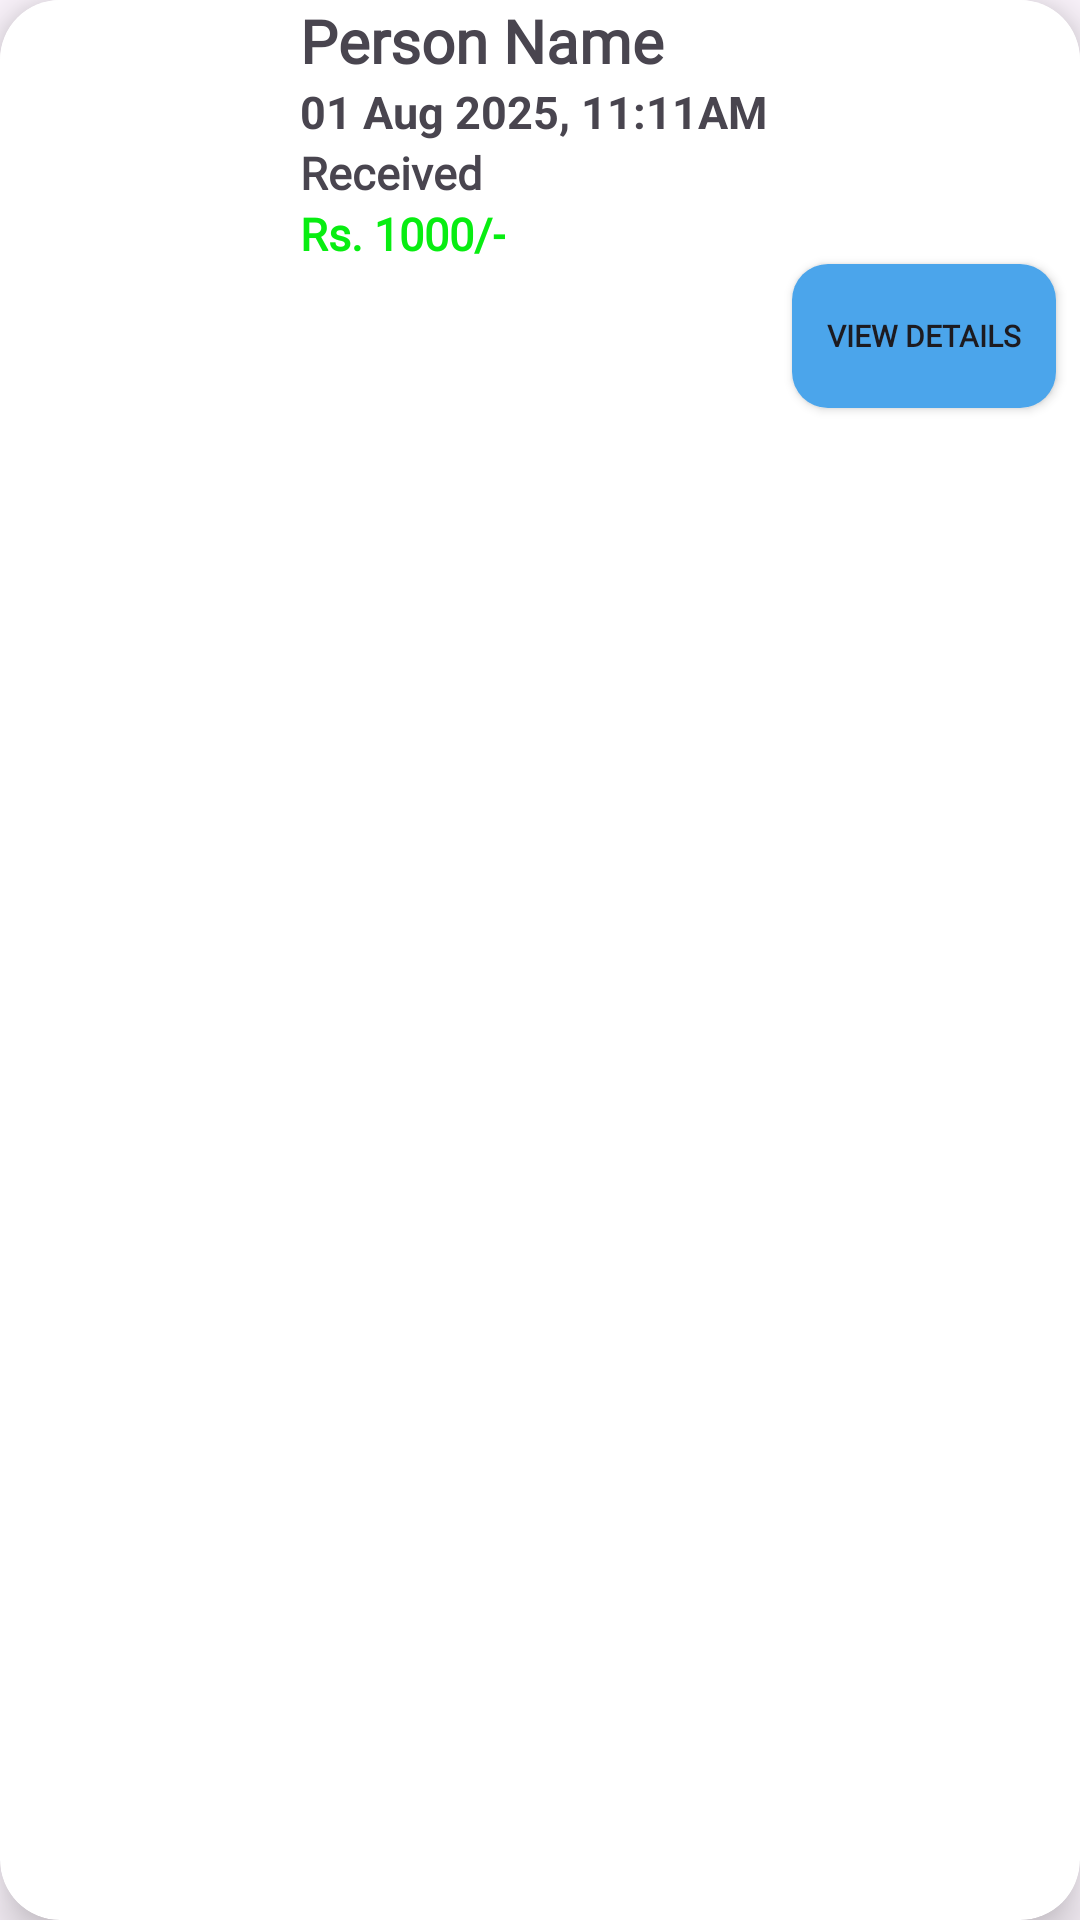

Android layout source for this screen:
<!-- AndroidManifest.xml: application theme Theme.MyCashier -->
<!-- res/layout/history_items.xml -->
<?xml version="1.0" encoding="utf-8"?>
<androidx.cardview.widget.CardView
    xmlns:android="http://schemas.android.com/apk/res/android"
    android:layout_width="match_parent"
    android:layout_height="wrap_content"
    xmlns:app="http://schemas.android.com/apk/res-auto"
    app:cardElevation="10dp"
    app:cardCornerRadius="20dp"
    android:layout_margin="10dp"
    android:background="?android:attr/colorBackground"
    android:textColor="?android:attr/textColorPrimary"
    >

    <LinearLayout
        android:layout_width="match_parent"
        android:layout_height="wrap_content"
        android:orientation="horizontal"
        android:background="@color/white"
        >

        <ImageView
            android:layout_width="100dp"
            android:layout_height="100dp"
            android:src="@drawable/icon_person"
            android:layout_gravity="center"
            />

        <LinearLayout
            android:layout_width="match_parent"
            android:layout_height="wrap_content"
            android:orientation="vertical"
            android:layout_gravity="center"

            >

            <TextView
                android:layout_width="wrap_content"
                android:layout_height="wrap_content"
                android:id="@+id/tvhistoryitemsname"
                android:text="Person Name"
                android:textStyle="bold"
                android:textSize="20sp"
                android:fontFamily="@font/adamina"
                />

            <TextView
                android:layout_width="wrap_content"
                android:layout_height="wrap_content"
                android:id="@+id/tvhistoryitemstime"
                android:text="01 Aug 2025, 11:11AM"
                android:textSize="15sp"
                android:textStyle="bold"
                />

            <TextView
                android:layout_width="wrap_content"
                android:layout_height="wrap_content"
                android:id="@+id/tvhistoryitemstype"
                android:textStyle="bold"
                android:textSize="15sp"
                android:text="Received"
                android:fontFamily="@font/aclonica"
                />

            <TextView
                android:layout_width="wrap_content"
                android:layout_height="wrap_content"
                android:id="@+id/tvhistoryitemsamount"
                android:text="Rs. 1000/-"
                android:textSize="15sp"
                android:textColor="#08ED11"
                android:textStyle="bold"
                android:fontFamily="@font/adamina"
                />

            <androidx.appcompat.widget.AppCompatButton
                android:layout_width="wrap_content"
                android:layout_height="wrap_content"
                android:id="@+id/btnhistoryitemsviewdetails"
                android:textStyle="bold"
                android:textSize="10sp"
                android:text="View Details"
                android:fontFamily="@font/adlam_display"
                android:background="@drawable/btn_ripple_background"
                android:backgroundTint="#4BA5EB"
                android:layout_marginBottom="8sp"
                android:layout_marginRight="8sp"

                android:layout_gravity="right|bottom"


                />
        </LinearLayout>



    </LinearLayout>

</androidx.cardview.widget.CardView>
<!-- resources referenced by this layout -->
<resources>
  <color name="white">#FFFFFFFF</color>
  <!-- drawable btn_ripple_background (drawable) -->
  <?xml version="1.0" encoding="utf-8"?>
  <ripple xmlns:android="http://schemas.android.com/apk/res/android"
      android:color="#EA5DCDDE"> 
  
      <item>
          <shape android:shape="rectangle">
              <solid android:color="#3F4FCA" /> 
              <corners android:radius="12dp" /> 
          </shape>
      </item>
  
  </ripple>
  <style name="Theme.MyCashier" parent="Base.Theme.MyCashier" />
  <style name="Base.Theme.MyCashier" parent="Theme.Material3.DayNight.NoActionBar">
          
          
      </style>
</resources>
